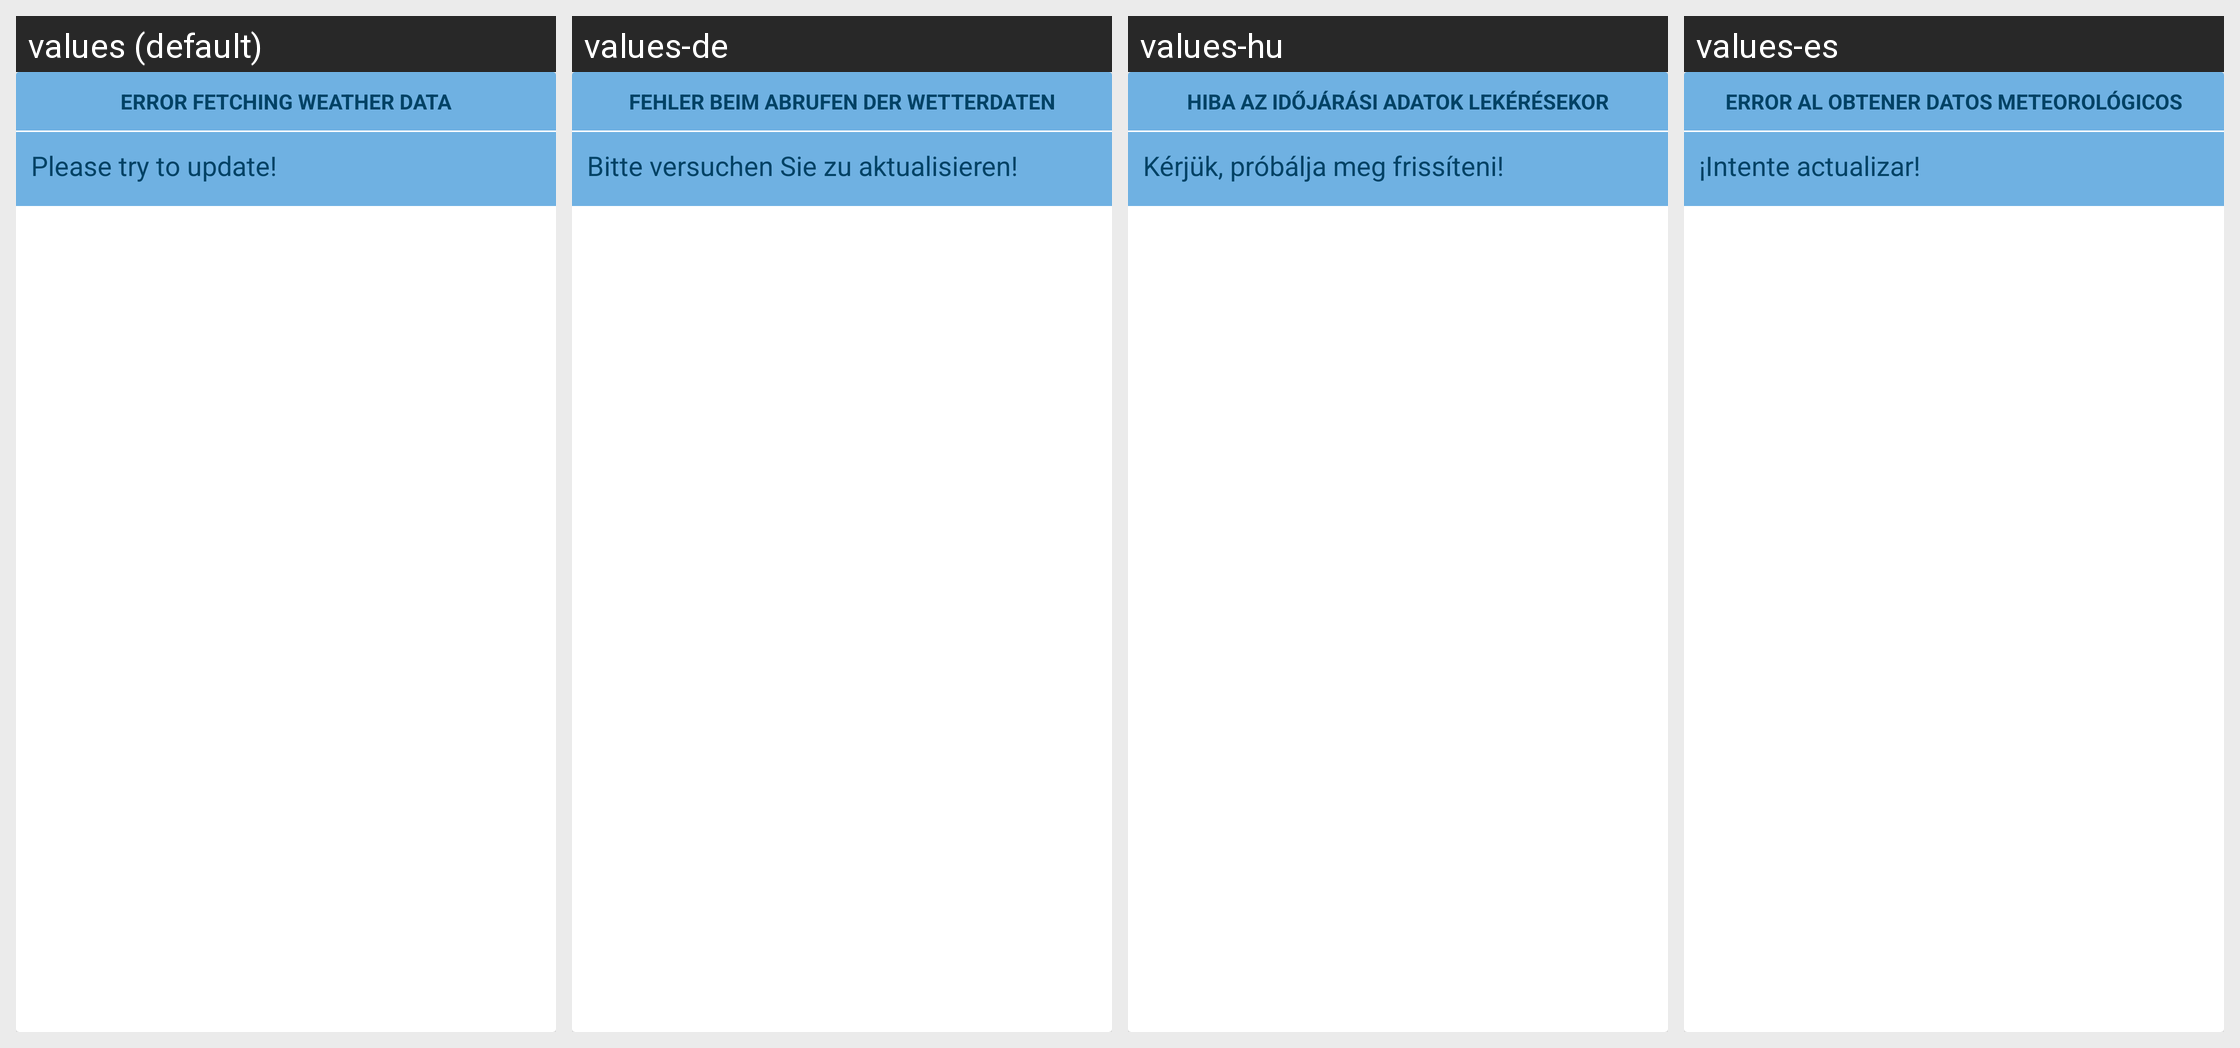

Strings drawn on this Android screen and how each of the app's shown locales translates them:
Android screen res/layout/card_error.xml rendered under 4 locales, left to right: values (default), values-de, values-hu, values-es. Device: Nexus 5 (rendered at 1080×1920; each locale shown at half size, 540×960, under a caption strip naming it); theme AppTheme.
Other locales in the repository, not shown: values-da, values-fr, values-it, values-nl, values-pl, values-pt, values-ru, values-sv, values-tr.
Strings drawn on this screen, with the default value and each locale's value (text and hints the layout hard-codes, and strings that could not be matched under every locale, appear in the picture but are not listed):

card_error_heading
  values: Error fetching weather data
  values-de: Fehler beim Abrufen der Wetterdaten
  values-hu: Hiba az időjárási adatok lekérésekor
  values-es: Error al obtener datos meteorológicos

card_error_content
  values: Please try to update!
  values-de: Bitte versuchen Sie zu aktualisieren!
  values-hu: Kérjük, próbálja meg frissíteni!
  values-es: ¡Intente actualizar!
